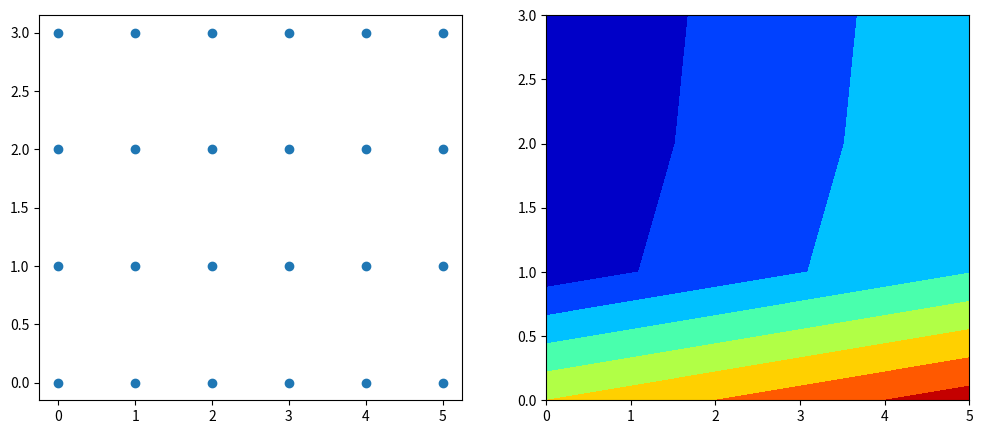

Write Python code to recreate this figure.
#!/usr/bin/env python3
# -*- coding: utf-8 -*-
"""
Created on Sat Jul 24 10:49:39 2021

[redacted]
"""

'''
testing numpy.meshgrid
from https://www.geeksforgeeks.org/numpy-meshgrid-function/
'''

from matplotlib import pyplot as plt
import numpy as np

x = np.linspace(0,5,6)    #shape (6,)

y = np.linspace(0,3,4)    #shape (4,)

x1, y1 = np.meshgrid(x,y)  #now x1.shape (4,6), 6 columns but 4 rows, like y. way around with y1

print (x1); print (y1)

fig = plt.figure(figsize = (12,5))
ax1 = fig.add_subplot (121)
ax1.scatter (x1,y1)

#the output of meshgrid can be used to plot functions

ellipse =  x1**2 + 4*y1**2 
my_function = x1+ (1/(y1+0.1))

ax2 = fig.add_subplot (122)
ax2.contourf(x1, y1, my_function, cmap = 'jet')



plt.show()